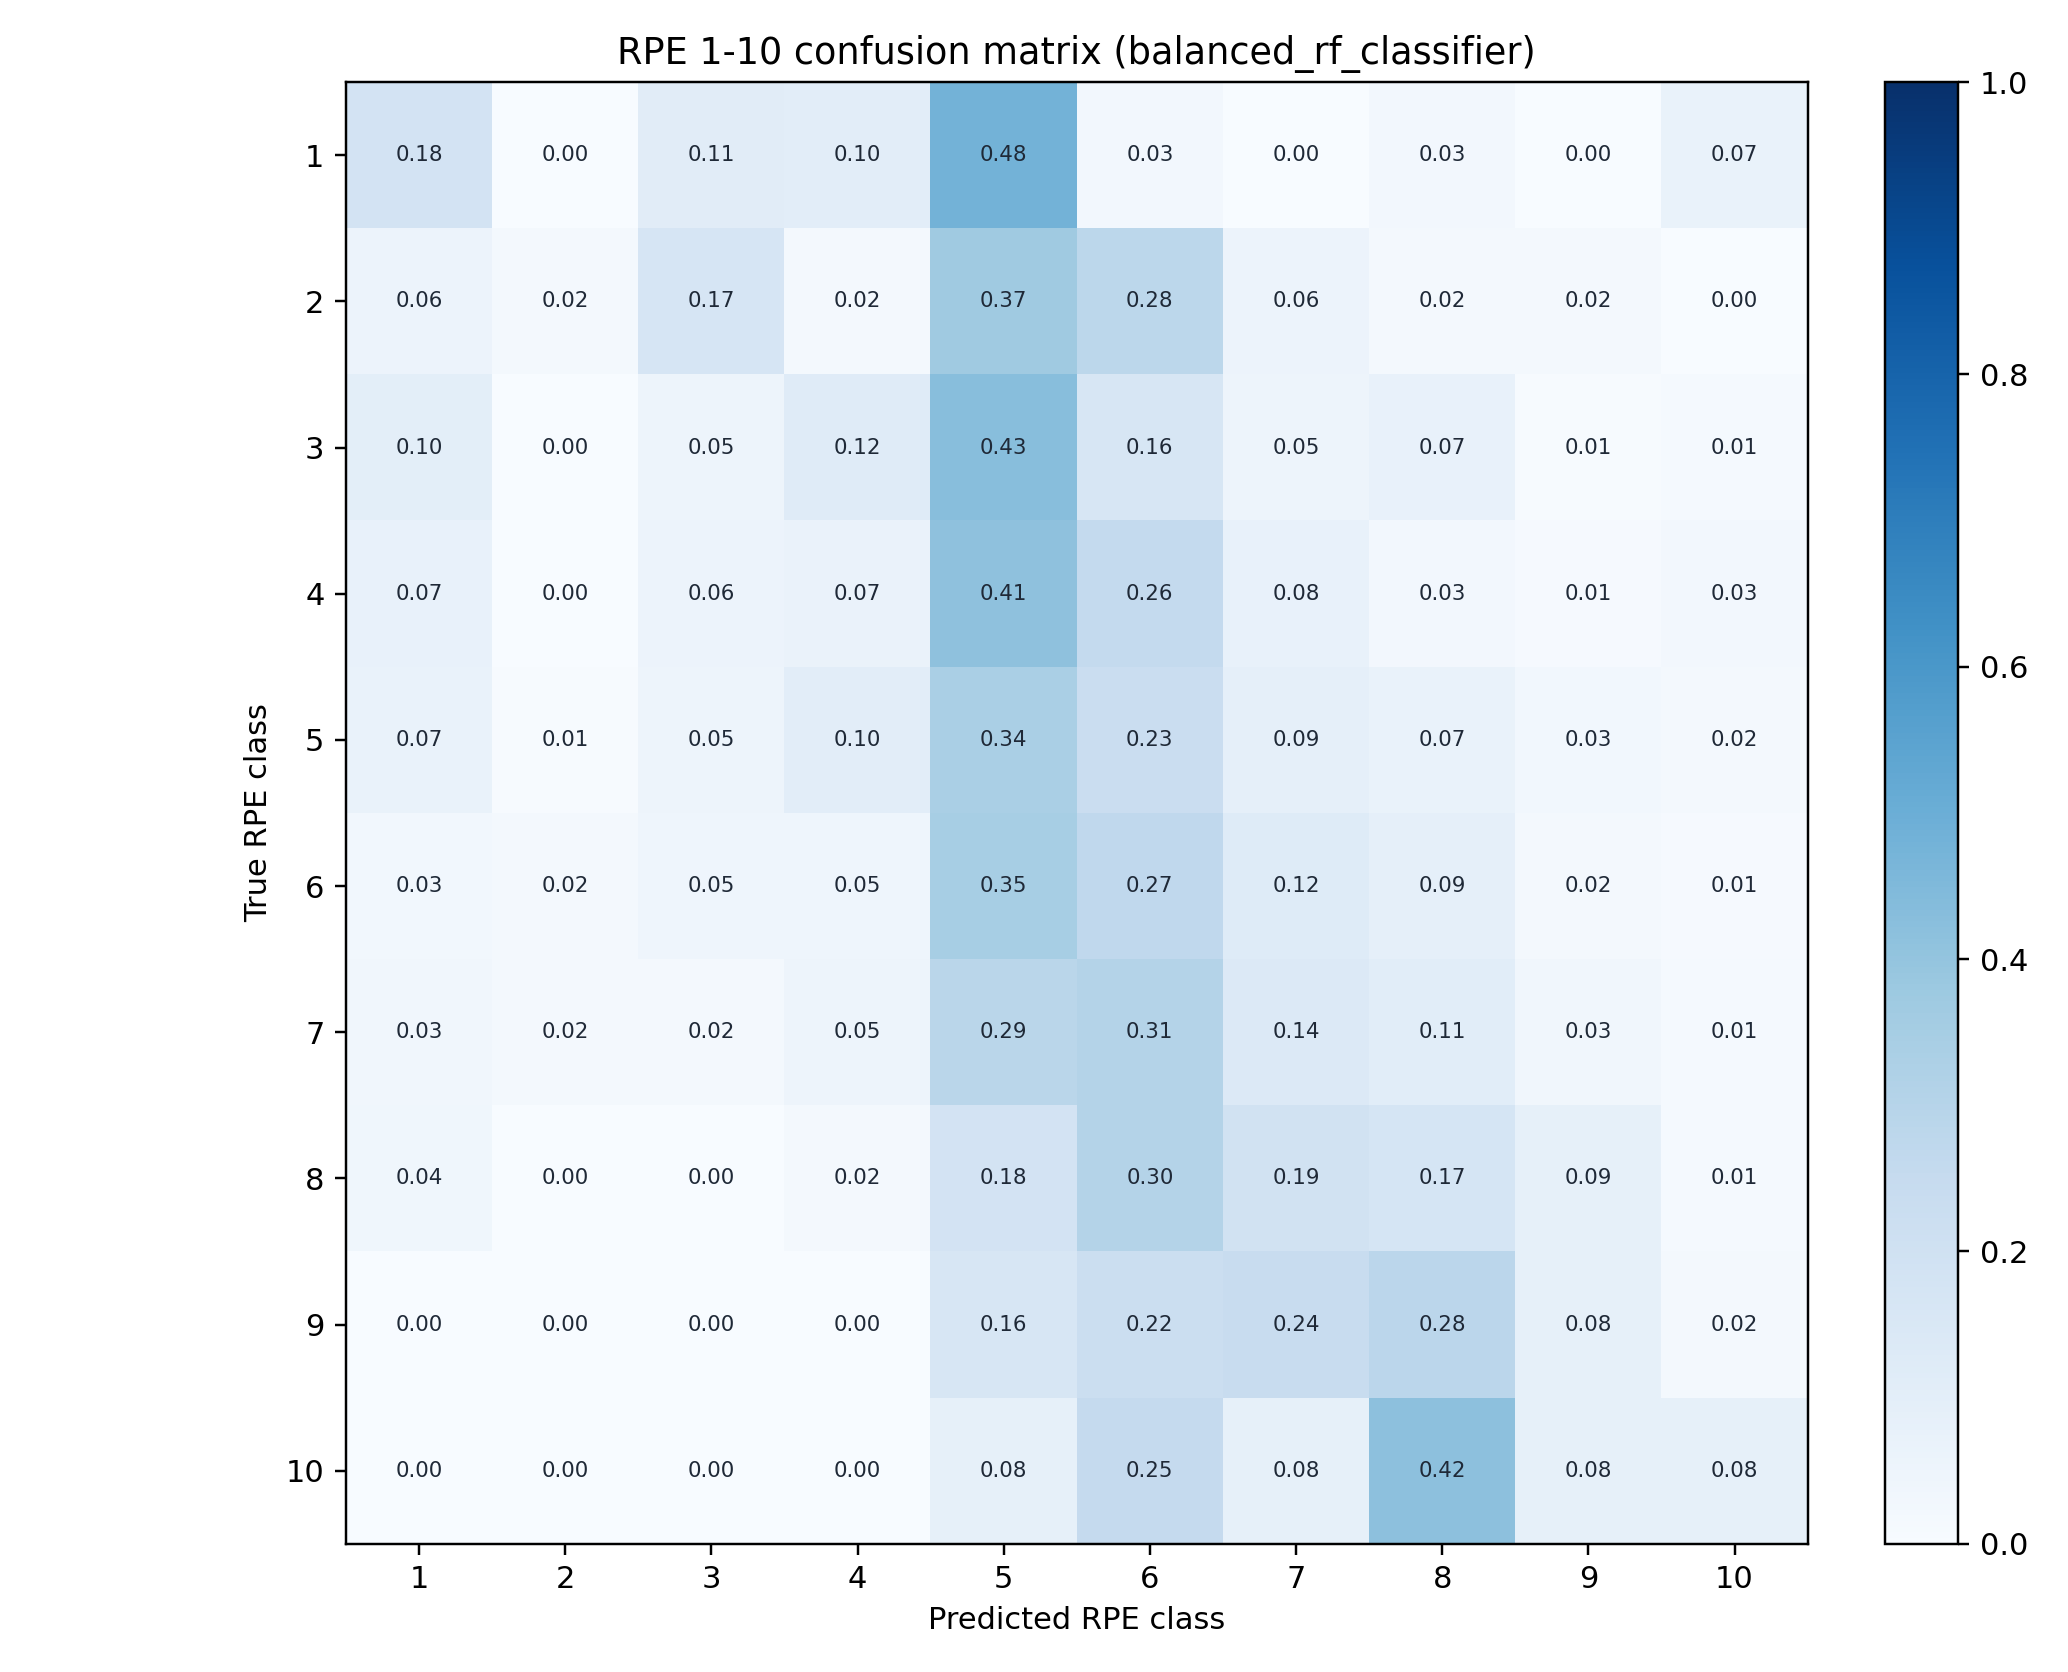

Data behind this chart, as committed beside it:
, 1, 2, 3, 4, 5, 6, 7, 8, 9, 10
1, 0.1826, 0.0, 0.113, 0.1043, 0.4783, 0.02609, 0.0, 0.02609, 0.0, 0.06957
2, 0.05556, 0.01852, 0.1667, 0.01852, 0.3704, 0.2778, 0.05556, 0.01852, 0.01852, 0.0
3, 0.1007, 0.0, 0.04698, 0.1208, 0.4295, 0.1611, 0.04698, 0.07383, 0.006711, 0.01342
4, 0.07143, 0.0, 0.05612, 0.06633, 0.4133, 0.2551, 0.07653, 0.02551, 0.0102, 0.02551
5, 0.06799, 0.005666, 0.04816, 0.102, 0.3371, 0.2295, 0.08782, 0.06799, 0.03116, 0.02266
6, 0.0299, 0.01993, 0.04651, 0.04651, 0.3455, 0.2691, 0.1229, 0.0897, 0.01993, 0.009967
7, 0.03376, 0.01688, 0.01688, 0.05063, 0.2869, 0.308, 0.135, 0.1055, 0.03376, 0.01266
8, 0.03659, 0.0, 0.0, 0.01829, 0.1829, 0.3049, 0.189, 0.1707, 0.08537, 0.0122
9, 0.0, 0.0, 0.0, 0.0, 0.1562, 0.2188, 0.2396, 0.2812, 0.08333, 0.02083
10, 0.0, 0.0, 0.0, 0.0, 0.08333, 0.25, 0.08333, 0.4167, 0.08333, 0.08333
